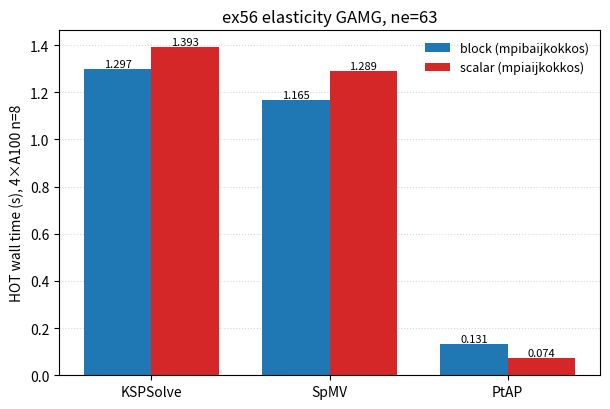

Generate this figure with matplotlib: (Note: this script raises an exception after producing the figure.)
#!/usr/bin/env python3
"""Grouped bar chart: HOT event time, block vs scalar Kokkos, one panel per ne.

Axes: x = event (KSPSolve, SpMV, PtAP), series = Mat type (block / scalar).
Data are A100 4xGPU n=8 HOT times in seconds, ex56 elasticity GAMG,
-ksp_norm_type unpreconditioned.

Timing source (deliberately mixed for accuracy):
  - KSPSolve  : run WITHOUT -log_view_gpu_time (3rd solve, stage 6). Per-event
                GPU sync inflates the end-to-end total, so the no-timer run gives
                the true wall time.
  - SpMV/PtAP : run WITH -log_view_gpu_time (MatMult stage 6; MatPtAPNumeric
                stage 3 = hot numeric-only re-setup). Async kernels are mis-timed
                without the GPU event timers, so these need the timers on.
scalar mpiaijkokkos OOMs at ne=127.
"""
import matplotlib
matplotlib.use("Agg")
import matplotlib.pyplot as plt
import numpy as np

EVENTS = ["KSPSolve", "SpMV", "PtAP"]

# time in seconds; None = not measured yet, "OOM" = out of memory
DATA = {
    31: {
        "block":  {"KSPSolve": 1.0417, "SpMV": 1.0250, "PtAP": 0.024954},
        "scalar": {"KSPSolve": 1.1597, "SpMV": 1.0807, "PtAP": 0.048284},
    },
    63: {
        "block":  {"KSPSolve": 1.2973, "SpMV": 1.1654, "PtAP": 0.13078},
        "scalar": {"KSPSolve": 1.3932, "SpMV": 1.2889, "PtAP": 0.074404},
    },
    127: {
        "block":  {"KSPSolve": 2.4417, "SpMV": 2.1590, "PtAP": 0.81755},
        "scalar": {"KSPSolve": "OOM", "SpMV": "OOM", "PtAP": "OOM"},
    },
}

BLOCK_COLOR = "#1f77b4"   # mpibaijkokkos
SCALAR_COLOR = "#d62728"  # mpiaijkokkos


def plot_ne(ne, ax=None):
    d = DATA[ne]
    x = np.arange(len(EVENTS))
    w = 0.38
    standalone = ax is None
    if standalone:
        fig, ax = plt.subplots(figsize=(6.2, 4.2))

    def bars(key, off, color, label):
        vals, oom = [], []
        for e in EVENTS:
            v = d[key][e]
            if v == "OOM":
                vals.append(0.0); oom.append(True)
            elif v is None:
                vals.append(0.0); oom.append(False)
            else:
                vals.append(v); oom.append(False)
        rects = ax.bar(x + off, vals, w, label=label, color=color)
        for r, v, o in zip(rects, vals, oom):
            if o:
                ax.text(r.get_x() + r.get_width() / 2, 0.02, "OOM", rotation=90,
                        ha="center", va="bottom", fontsize=8, color=color, fontweight="bold")
            elif v > 0:
                ax.text(r.get_x() + r.get_width() / 2, v, f"{v:.3f}",
                        ha="center", va="bottom", fontsize=8)
        return rects

    bars("block", -w / 2, BLOCK_COLOR, "block (mpibaijkokkos)")
    bars("scalar", w / 2, SCALAR_COLOR, "scalar (mpiaijkokkos)")

    ax.set_xticks(x)
    ax.set_xticklabels(EVENTS)
    ax.set_ylabel("HOT wall time (s), 4×A100 n=8")
    ax.set_title(f"ex56 elasticity GAMG, ne={ne}")
    ax.legend(frameon=False, fontsize=9)
    ax.grid(axis="y", ls=":", alpha=0.5)
    ax.set_axisbelow(True)

    if standalone:
        fig.tight_layout()
        out = f"/Users/markadams/Codes/petsc/plans/figs/events_ne{ne}.png"
        fig.savefig(out, dpi=150)
        print("wrote", out)
        return out


def plot_all(nes=(31, 63, 127)):
    fig, axes = plt.subplots(1, len(nes), figsize=(5.0 * len(nes), 4.3), sharey=True)
    for ax, ne in zip(np.atleast_1d(axes), nes):
        plot_ne(ne, ax=ax)
    for ax in np.atleast_1d(axes)[1:]:
        ax.set_ylabel("")
    fig.tight_layout()
    out = "/Users/markadams/Codes/petsc/plans/figs/events_all.png"
    fig.savefig(out, dpi=150)
    print("wrote", out)
    return out


if __name__ == "__main__":
    import sys
    args = sys.argv[1:]
    if args == ["all"]:
        plot_all()
    else:
        nes = [int(a) for a in args] or [63]
        for ne in nes:
            plot_ne(ne)
